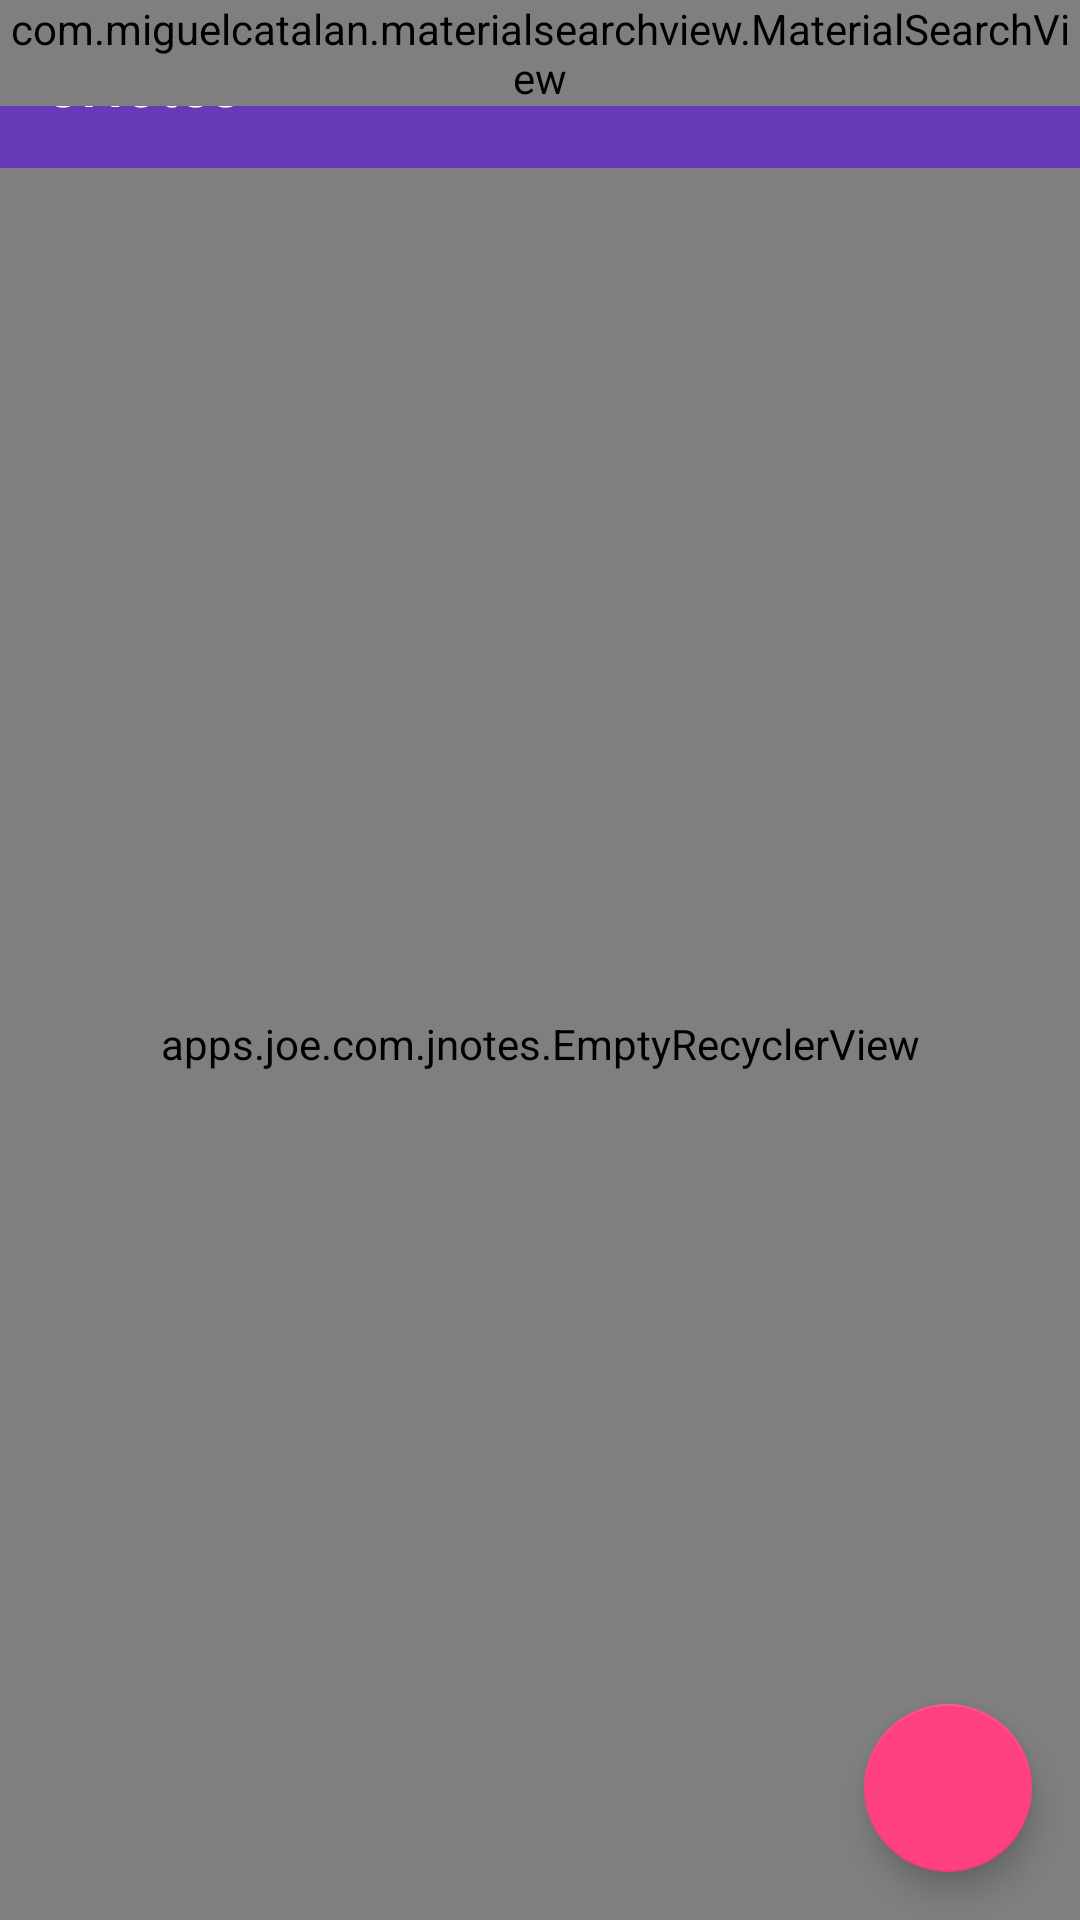

Here is an Android app screen rendered from its layout file. Give the layout XML and the strings, colors and styles it references.
<!-- AndroidManifest.xml: activity theme noToolBar -->
<!-- res/layout/activity_main.xml -->
<?xml version="1.0" encoding="utf-8"?>
<android.support.constraint.ConstraintLayout xmlns:android="http://schemas.android.com/apk/res/android"
    xmlns:app="http://schemas.android.com/apk/res-auto"
    xmlns:tools="http://schemas.android.com/tools"
    android:layout_width="match_parent"
    android:fitsSystemWindows="true"
    android:layout_height="match_parent"
    tools:context="apps.joe.com.jnotes.MainActivity">


   <FrameLayout
       android:id="@+id/toolbar_container"
       android:layout_width="match_parent"
       android:layout_height="wrap_content">

      <android.support.v7.widget.Toolbar
          android:id="@+id/toolbar"
          android:minHeight="?attr/actionBarSize"
          android:theme="@style/toolbarColors"
          android:layout_width="match_parent"
          app:title="JNotes"
          android:layout_height="wrap_content"
          app:titleTextColor="@android:color/white"
          app:subtitleTextColor="@android:color/white"
          android:background="?attr/colorPrimary">

      </android.support.v7.widget.Toolbar>

      <com.miguelcatalan.materialsearchview.MaterialSearchView
          android:id="@+id/search_view"
          android:layout_width="match_parent"
          android:layout_height="wrap_content" />
   </FrameLayout>
   <apps.joe.com.jnotes.EmptyRecyclerView
       android:layout_marginTop="?attr/actionBarSize"
       android:id="@+id/recyclerView"
       android:layout_width="match_parent"
       android:layout_height="match_parent">

   </apps.joe.com.jnotes.EmptyRecyclerView>

   <android.support.design.widget.FloatingActionButton
       android:id="@+id/fab"
       android:layout_width="wrap_content"
       android:layout_height="wrap_content"
       android:layout_margin="@dimen/fab_margin"
       android:src="@drawable/ic_note_add_white_24dp"
       app:layout_constraintBottom_toBottomOf="parent"
       app:layout_constraintEnd_toEndOf="parent"
       android:contextClickable="true"
       android:layout_marginRight="8dp" />

   <LinearLayout
       android:id="@+id/nonote"
       android:layout_width="match_parent"
       android:layout_height="match_parent"
       android:gravity="center"
       android:visibility="gone"
       android:orientation="vertical"
       >
      <ImageView
          android:layout_width="wrap_content"
          android:layout_height="wrap_content"
          android:src="@drawable/ic_tag_faces_black_24dp"
          />
      <TextView
          android:layout_width="wrap_content"
          android:layout_height="wrap_content"
          android:textSize="20sp"
          android:text="Welcome to JNotes"
          />
      <TextView
          android:layout_width="wrap_content"
          android:layout_height="wrap_content"
          android:text="You have not created any notes yet"
          />


   </LinearLayout>
</android.support.constraint.ConstraintLayout>
<!-- resources referenced by this layout -->
<resources>
  <dimen name="fab_margin">16dp</dimen>
  <!-- drawable ic_tag_faces_black_24dp (drawable) -->
  <vector android:alpha="0.60" android:height="48dp"
      android:viewportHeight="24.0" android:viewportWidth="24.0"
      android:width="48dp" xmlns:android="http://schemas.android.com/apk/res/android">
      <path android:fillColor="#FF000000" android:pathData="M11.99,2C6.47,2 2,6.48 2,12s4.47,10 9.99,10C17.52,22 22,17.52 22,12S17.52,2 11.99,2zM12,20c-4.42,0 -8,-3.58 -8,-8s3.58,-8 8,-8 8,3.58 8,8 -3.58,8 -8,8zM15.5,11c0.83,0 1.5,-0.67 1.5,-1.5S16.33,8 15.5,8 14,8.67 14,9.5s0.67,1.5 1.5,1.5zM8.5,11c0.83,0 1.5,-0.67 1.5,-1.5S9.33,8 8.5,8 7,8.67 7,9.5 7.67,11 8.5,11zM12,17.5c2.33,0 4.31,-1.46 5.11,-3.5L6.89,14c0.8,2.04 2.78,3.5 5.11,3.5z"/>
  </vector>
  <style name="toolbarColors" parent="noToolBar">
          <item name="android:textColorSecondary">#fff</item>
      </style>
  <style name="noToolBar" parent="Theme.AppCompat.Light.NoActionBar">
          <item name="colorPrimary">@color/colorPrimary</item>
          <item name="colorPrimaryDark">@color/colorPrimaryDark</item>
          <item name="colorAccent">@color/colorAccent</item>
          <item name="android:homeAsUpIndicator">@drawable/ic_arrow</item>
      </style>
  <color name="colorPrimary">#673AB7</color>
  <color name="colorPrimaryDark">#5E35B1</color>
  <color name="colorAccent">#FF4081</color>
</resources>
